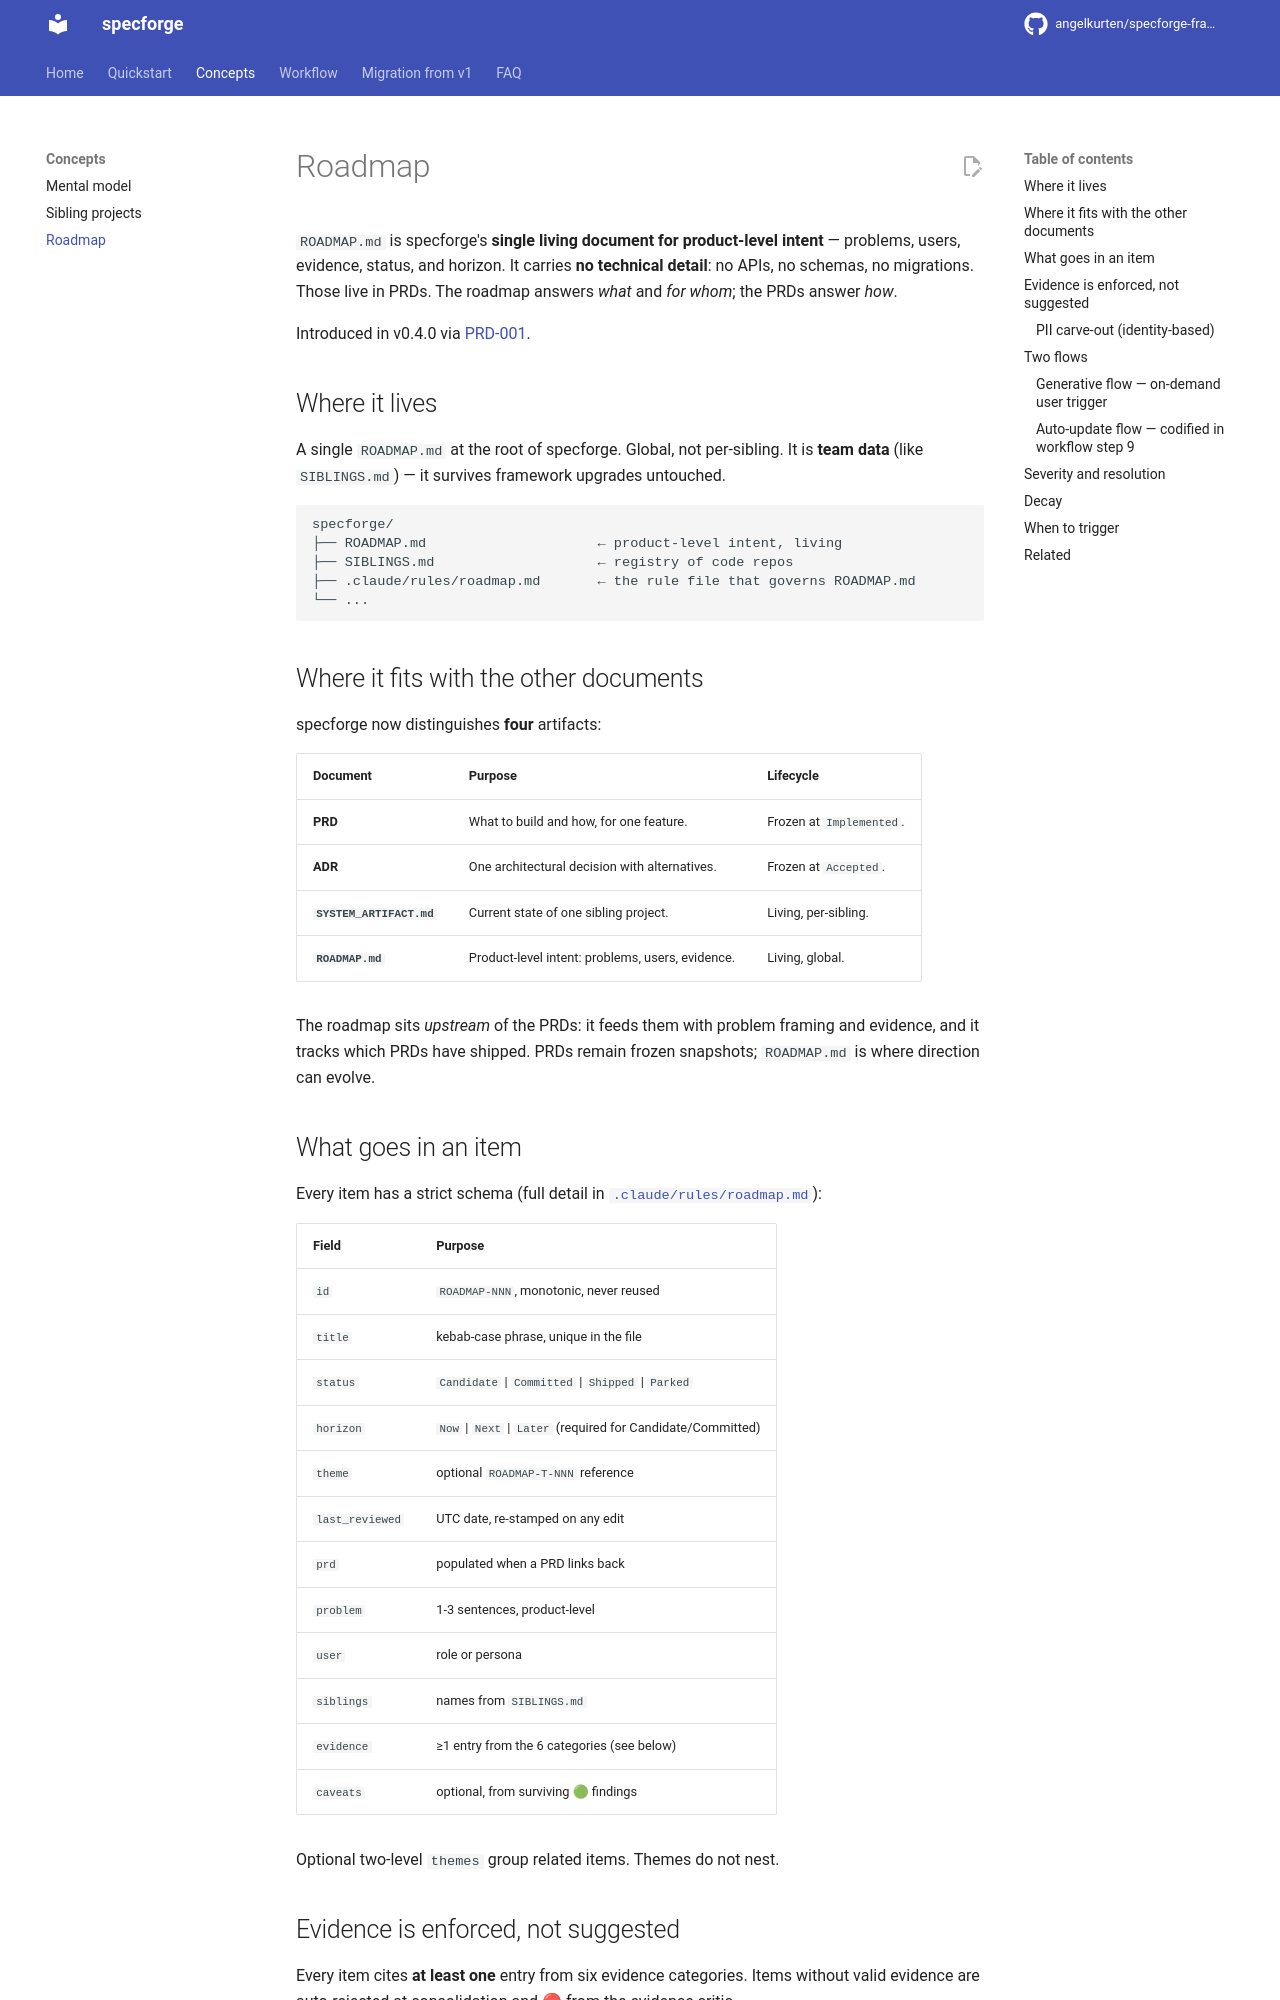

repository: angelkurten/specforge-framework · page: concepts/roadmap/index.html · generator: mkdocs

# Roadmap

`ROADMAP.md` is specforge's **single living document for product-level intent** — problems, users, evidence, status, and horizon. It carries **no technical detail**: no APIs, no schemas, no migrations. Those live in PRDs. The roadmap answers *what* and *for whom*; the PRDs answer *how*.

Introduced in v0.4.0 via [PRD-001](https://github.com/angelkurten/specforge-framework/blob/main/001-product-roadmap.md).

## Where it lives

A single `ROADMAP.md` at the root of specforge. Global, not per-sibling. It is **team data** (like `SIBLINGS.md`) — it survives framework upgrades untouched.

```
specforge/
├── ROADMAP.md                     ← product-level intent, living
├── SIBLINGS.md                    ← registry of code repos
├── .claude/rules/roadmap.md       ← the rule file that governs ROADMAP.md
└── ...
```

## Where it fits with the other documents

specforge now distinguishes **four** artifacts:

| Document | Purpose | Lifecycle |
|---|---|---|
| **PRD** | What to build and how, for one feature. | Frozen at `Implemented`. |
| **ADR** | One architectural decision with alternatives. | Frozen at `Accepted`. |
| **`SYSTEM_ARTIFACT.md`** | Current state of one sibling project. | Living, per-sibling. |
| **`ROADMAP.md`** | Product-level intent: problems, users, evidence. | Living, global. |

The roadmap sits *upstream* of the PRDs: it feeds them with problem framing and evidence, and it tracks which PRDs have shipped. PRDs remain frozen snapshots; `ROADMAP.md` is where direction can evolve.

## What goes in an item

Every item has a strict schema (full detail in [`.claude/rules/roadmap.md`](https://github.com/angelkurten/specforge-framework/blob/main/.claude/rules/roadmap.md)):

| Field | Purpose |
|---|---|
| `id` | `ROADMAP-NNN`, monotonic, never reused |
| `title` | kebab-case phrase, unique in the file |
| `status` | `Candidate` \| `Committed` \| `Shipped` \| `Parked` |
| `horizon` | `Now` \| `Next` \| `Later` (required for Candidate/Committed) |
| `theme` | optional `ROADMAP-T-NNN` reference |
| `last_reviewed` | UTC date, re-stamped on any edit |
| `prd` | populated when a PRD links back |
| `problem` | 1-3 sentences, product-level |
| `user` | role or persona |
| `siblings` | names from `SIBLINGS.md` |
| `evidence` | ≥1 entry from the 6 categories (see below) |
| `caveats` | optional, from surviving 🟢 findings |

Optional two-level `themes` group related items. Themes do not nest.
